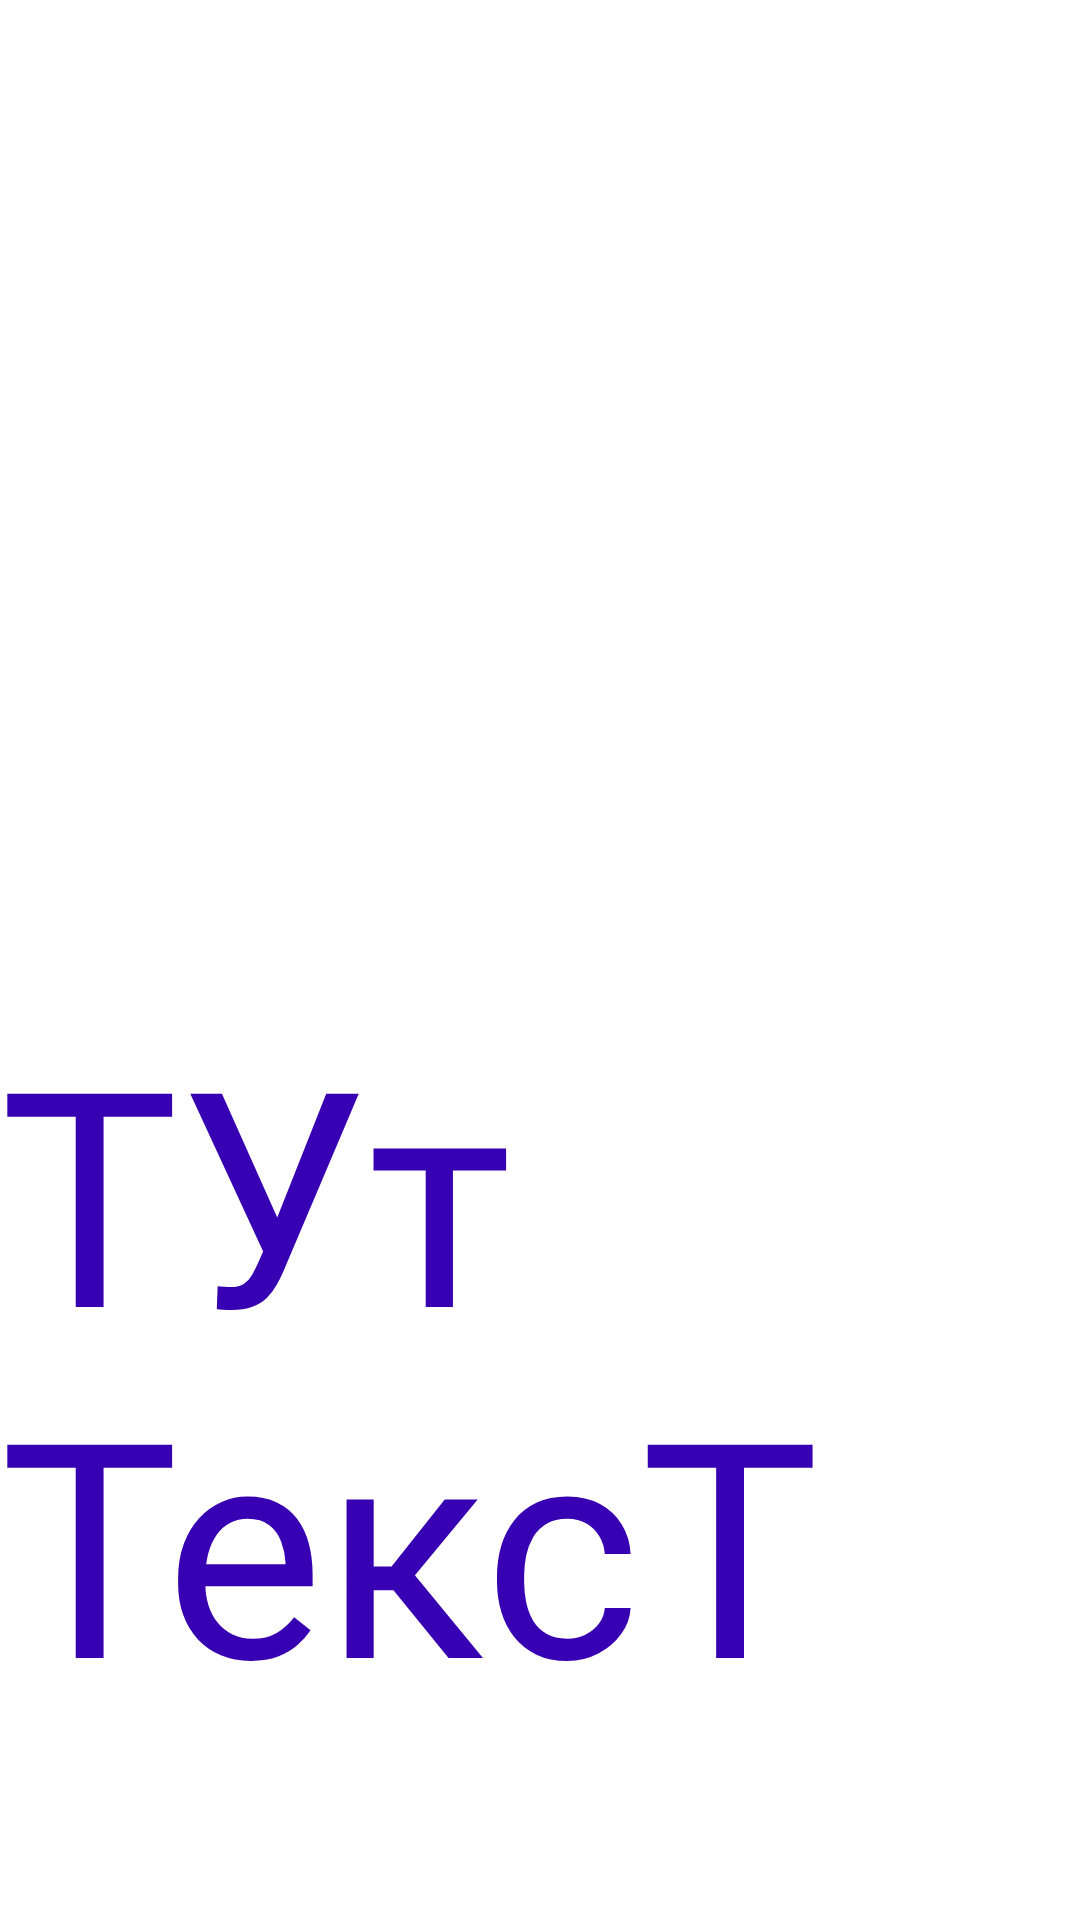

Reconstruct the res/layout file that produces this screen, plus the resources it refers to.
<!-- AndroidManifest.xml: application theme Theme.Pract21 -->
<!-- res/layout/activity_main2.xml -->
<?xml version="1.0" encoding="utf-8"?>
<androidx.constraintlayout.widget.ConstraintLayout xmlns:android="http://schemas.android.com/apk/res/android"
    xmlns:app="http://schemas.android.com/apk/res-auto"
    xmlns:tools="http://schemas.android.com/tools"
    android:layout_width="match_parent"
    android:layout_height="match_parent"
    tools:context=".MainActivity2">
    <RelativeLayout
        android:layout_width="match_parent"
        android:layout_height="match_parent">

    <ImageView
        android:id="@+id/imageView3"
        android:layout_width="455dp"
        android:layout_height="304dp"
        app:srcCompat="@drawable/_23"
        tools:layout_editor_absoluteX="-34dp" />

        <TextView
            android:id="@+id/textView2"
            android:layout_width="409dp"
            android:layout_height="wrap_content"
            android:layout_alignParentBottom="true"
            android:layout_marginBottom="60dp"
            android:text="ТУт ТексТ"
            android:textColor="@color/purple_700"
            android:textSize="100sp"
            tools:layout_editor_absoluteX="1dp"
            tools:layout_editor_absoluteY="377dp" />
    </RelativeLayout>

</androidx.constraintlayout.widget.ConstraintLayout>
<!-- resources referenced by this layout -->
<resources>
  <style name="Theme.Pract21" parent="Theme.MaterialComponents.DayNight.DarkActionBar">
          
          <item name="colorPrimary">@color/purple_500</item>
          <item name="colorPrimaryVariant">@color/purple_700</item>
          <item name="colorOnPrimary">@color/white</item>
          
          <item name="colorSecondary">@color/teal_200</item>
          <item name="colorSecondaryVariant">@color/teal_700</item>
          <item name="colorOnSecondary">@color/black</item>
          
          <item name="android:statusBarColor" tools:targetApi="l">?attr/colorPrimaryVariant</item>
          
      </style>
  <!-- not gathered from this repository: default colours our renderer supplied (Android Studio template values) -->
  <color name="purple_500">#FF6200EE</color>
  <color name="purple_700">#FF3700B3</color>
  <color name="teal_200">#FF03DAC5</color>
  <color name="teal_700">#FF018786</color>
  <color name="black">#FF000000</color>
  <color name="white">#FFFFFFFF</color>
</resources>
